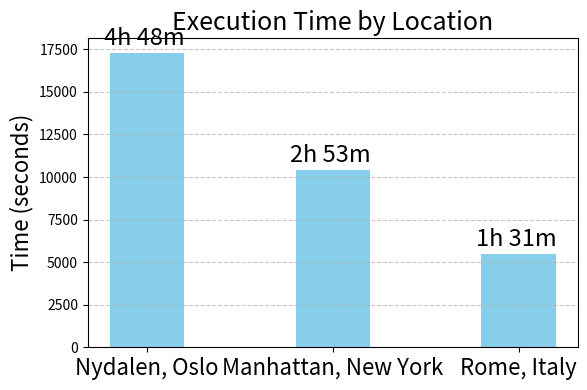

Recreate this plot in Python.
##plot_time_location.py##
#used to analyze execution time by location in the geodata
#(used in figure 38 in thesis)

import matplotlib.pyplot as plt

#insert data
cities = ['Nydalen, Oslo', 'Manhattan, New York', 'Rome, Italy']
times_seconds = [17280.712, 10389.311, 5479.678]
times_labels = [f"{int(t // 3600)}h {int((t % 3600) // 60)}m " for t in times_seconds]

#plot
plt.figure(figsize=(6, 4))
bars = plt.bar(cities, times_seconds, color='skyblue', width=0.4)

for bar, label in zip(bars, times_labels):
    height = bar.get_height()
    plt.text(bar.get_x() + bar.get_width() / 2, height + 200, label,
             ha='center', va='bottom', fontsize=17)

plt.title("Execution Time by Location", fontsize=18)
plt.ylabel("Time (seconds)", fontsize=16)
plt.xticks(fontsize=16)
plt.yticks(fontsize=10)
plt.grid(axis='y', linestyle='--', alpha=0.7)
plt.tight_layout()
plt.show()





